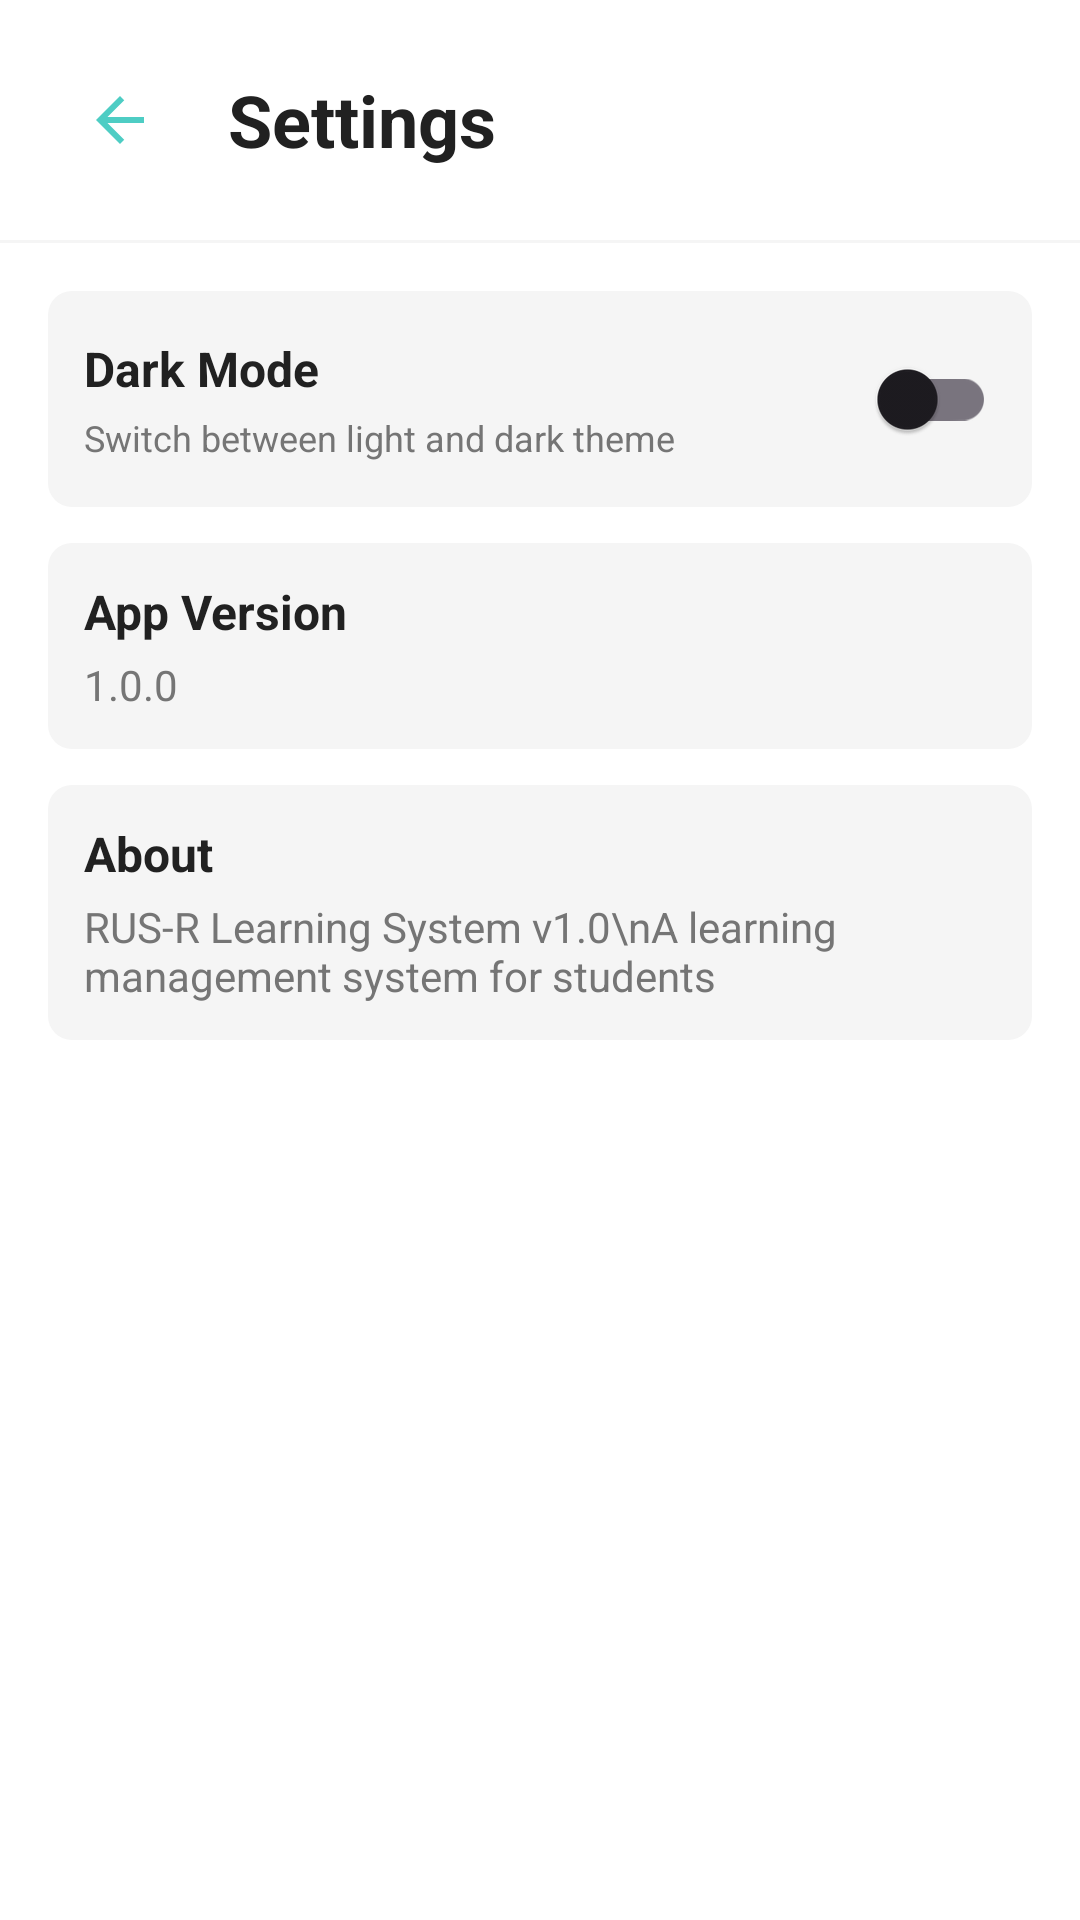

Produce the Android XML layout that renders to this screen, including the resource entries it uses.
<!-- AndroidManifest.xml: application theme Theme.RUSR -->
<!-- res/layout/fragment_settings.xml -->
<?xml version="1.0" encoding="utf-8"?>
<LinearLayout xmlns:android="http://schemas.android.com/apk/res/android"
    xmlns:app="http://schemas.android.com/apk/res-auto"
    android:layout_width="match_parent"
    android:layout_height="match_parent"
    android:orientation="vertical"
    android:background="@color/white">

    
    <LinearLayout
        android:layout_width="match_parent"
        android:layout_height="wrap_content"
        android:orientation="horizontal"
        android:padding="@dimen/spacing_16"
        android:gravity="center_vertical">

        <ImageButton
            android:id="@+id/btn_back"
            android:layout_width="48dp"
            android:layout_height="48dp"
            android:src="@drawable/ic_back"
            android:background="?attr/selectableItemBackgroundBorderless"
            android:contentDescription="Back" />

        <TextView
            android:layout_width="wrap_content"
            android:layout_height="wrap_content"
            android:text="Settings"
            android:textSize="@dimen/text_size_24"
            android:textColor="@color/text_primary"
            android:textStyle="bold"
            android:layout_marginStart="@dimen/spacing_12" />

    </LinearLayout>

    <View
        android:layout_width="match_parent"
        android:layout_height="1dp"
        android:background="@color/gray_light" />

    
    <LinearLayout
        android:layout_width="match_parent"
        android:layout_height="wrap_content"
        android:orientation="vertical"
        android:padding="@dimen/spacing_16">

        
        <LinearLayout
            android:layout_width="match_parent"
            android:layout_height="wrap_content"
            android:orientation="horizontal"
            android:padding="@dimen/spacing_12"
            android:background="@drawable/settings_item_background"
            android:gravity="center_vertical">

            <LinearLayout
                android:layout_width="0dp"
                android:layout_height="wrap_content"
                android:layout_weight="1"
                android:orientation="vertical">

                <TextView
                    android:layout_width="wrap_content"
                    android:layout_height="wrap_content"
                    android:text="Dark Mode"
                    android:textSize="@dimen/text_size_16"
                    android:textColor="@color/text_primary"
                    android:textStyle="bold" />

                <TextView
                    android:layout_width="wrap_content"
                    android:layout_height="wrap_content"
                    android:text="Switch between light and dark theme"
                    android:textSize="@dimen/text_size_12"
                    android:textColor="@color/text_secondary"
                    android:layout_marginTop="@dimen/spacing_4" />

            </LinearLayout>

            
            <com.google.android.material.switchmaterial.SwitchMaterial
                android:id="@+id/switch_dark_mode"
                android:layout_width="wrap_content"
                android:layout_height="wrap_content"
                android:layout_marginStart="@dimen/spacing_12" />

        </LinearLayout>

        
        <LinearLayout
            android:layout_width="match_parent"
            android:layout_height="wrap_content"
            android:orientation="vertical"
            android:padding="@dimen/spacing_12"
            android:background="@drawable/settings_item_background"
            android:layout_marginTop="@dimen/spacing_12">

            <TextView
                android:layout_width="wrap_content"
                android:layout_height="wrap_content"
                android:text="App Version"
                android:textSize="@dimen/text_size_16"
                android:textColor="@color/text_primary"
                android:textStyle="bold" />

            <TextView
                android:layout_width="wrap_content"
                android:layout_height="wrap_content"
                android:text="1.0.0"
                android:textSize="@dimen/text_size_14"
                android:textColor="@color/text_secondary"
                android:layout_marginTop="@dimen/spacing_4" />

        </LinearLayout>

        
        <LinearLayout
            android:layout_width="match_parent"
            android:layout_height="wrap_content"
            android:orientation="vertical"
            android:padding="@dimen/spacing_12"
            android:background="@drawable/settings_item_background"
            android:layout_marginTop="@dimen/spacing_12">

            <TextView
                android:layout_width="wrap_content"
                android:layout_height="wrap_content"
                android:text="About"
                android:textSize="@dimen/text_size_16"
                android:textColor="@color/text_primary"
                android:textStyle="bold" />

            <TextView
                android:layout_width="wrap_content"
                android:layout_height="wrap_content"
                android:text="RUS-R Learning System v1.0\nA learning management system for students"
                android:textSize="@dimen/text_size_14"
                android:textColor="@color/text_secondary"
                android:layout_marginTop="@dimen/spacing_4" />

        </LinearLayout>

    </LinearLayout>

</LinearLayout>
<!-- resources referenced by this layout -->
<resources>
  <color name="gray_light">#F5F5F5</color>
  <color name="text_primary">#212121</color>
  <color name="text_secondary">#757575</color>
  <color name="white">#FFFFFF</color>
  <dimen name="spacing_12">12dp</dimen>
  <dimen name="spacing_16">16dp</dimen>
  <dimen name="spacing_4">4dp</dimen>
  <dimen name="text_size_12">12sp</dimen>
  <dimen name="text_size_14">14sp</dimen>
  <dimen name="text_size_16">16sp</dimen>
  <dimen name="text_size_24">24sp</dimen>
  <!-- drawable ic_back (drawable) -->
  <?xml version="1.0" encoding="utf-8"?>
  <vector xmlns:android="http://schemas.android.com/apk/res/android"
      android:width="24dp"
      android:height="24dp"
      android:viewportWidth="24"
      android:viewportHeight="24">
      <path
          android:fillColor="@color/primary"
          android:pathData="M20,11H7.83l5.59,-5.59L12,4l-8,8 8,8 1.41,-1.41L7.83,13H20v-2z" />
  </vector>
  <!-- drawable settings_item_background (drawable) -->
  <?xml version="1.0" encoding="utf-8"?>
  <shape xmlns:android="http://schemas.android.com/apk/res/android">
      <solid android:color="@color/gray_light" />
      <corners android:radius="@dimen/corner_radius_8" />
  </shape>
  <style name="Theme.RUSR" parent="Base.Theme.RUSR" />
  <color name="primary">#4ECDC4</color>
  <dimen name="corner_radius_8">8dp</dimen>
  <style name="Base.Theme.RUSR" parent="Theme.Material3.DayNight.NoActionBar">
          
          
      </style>
</resources>
